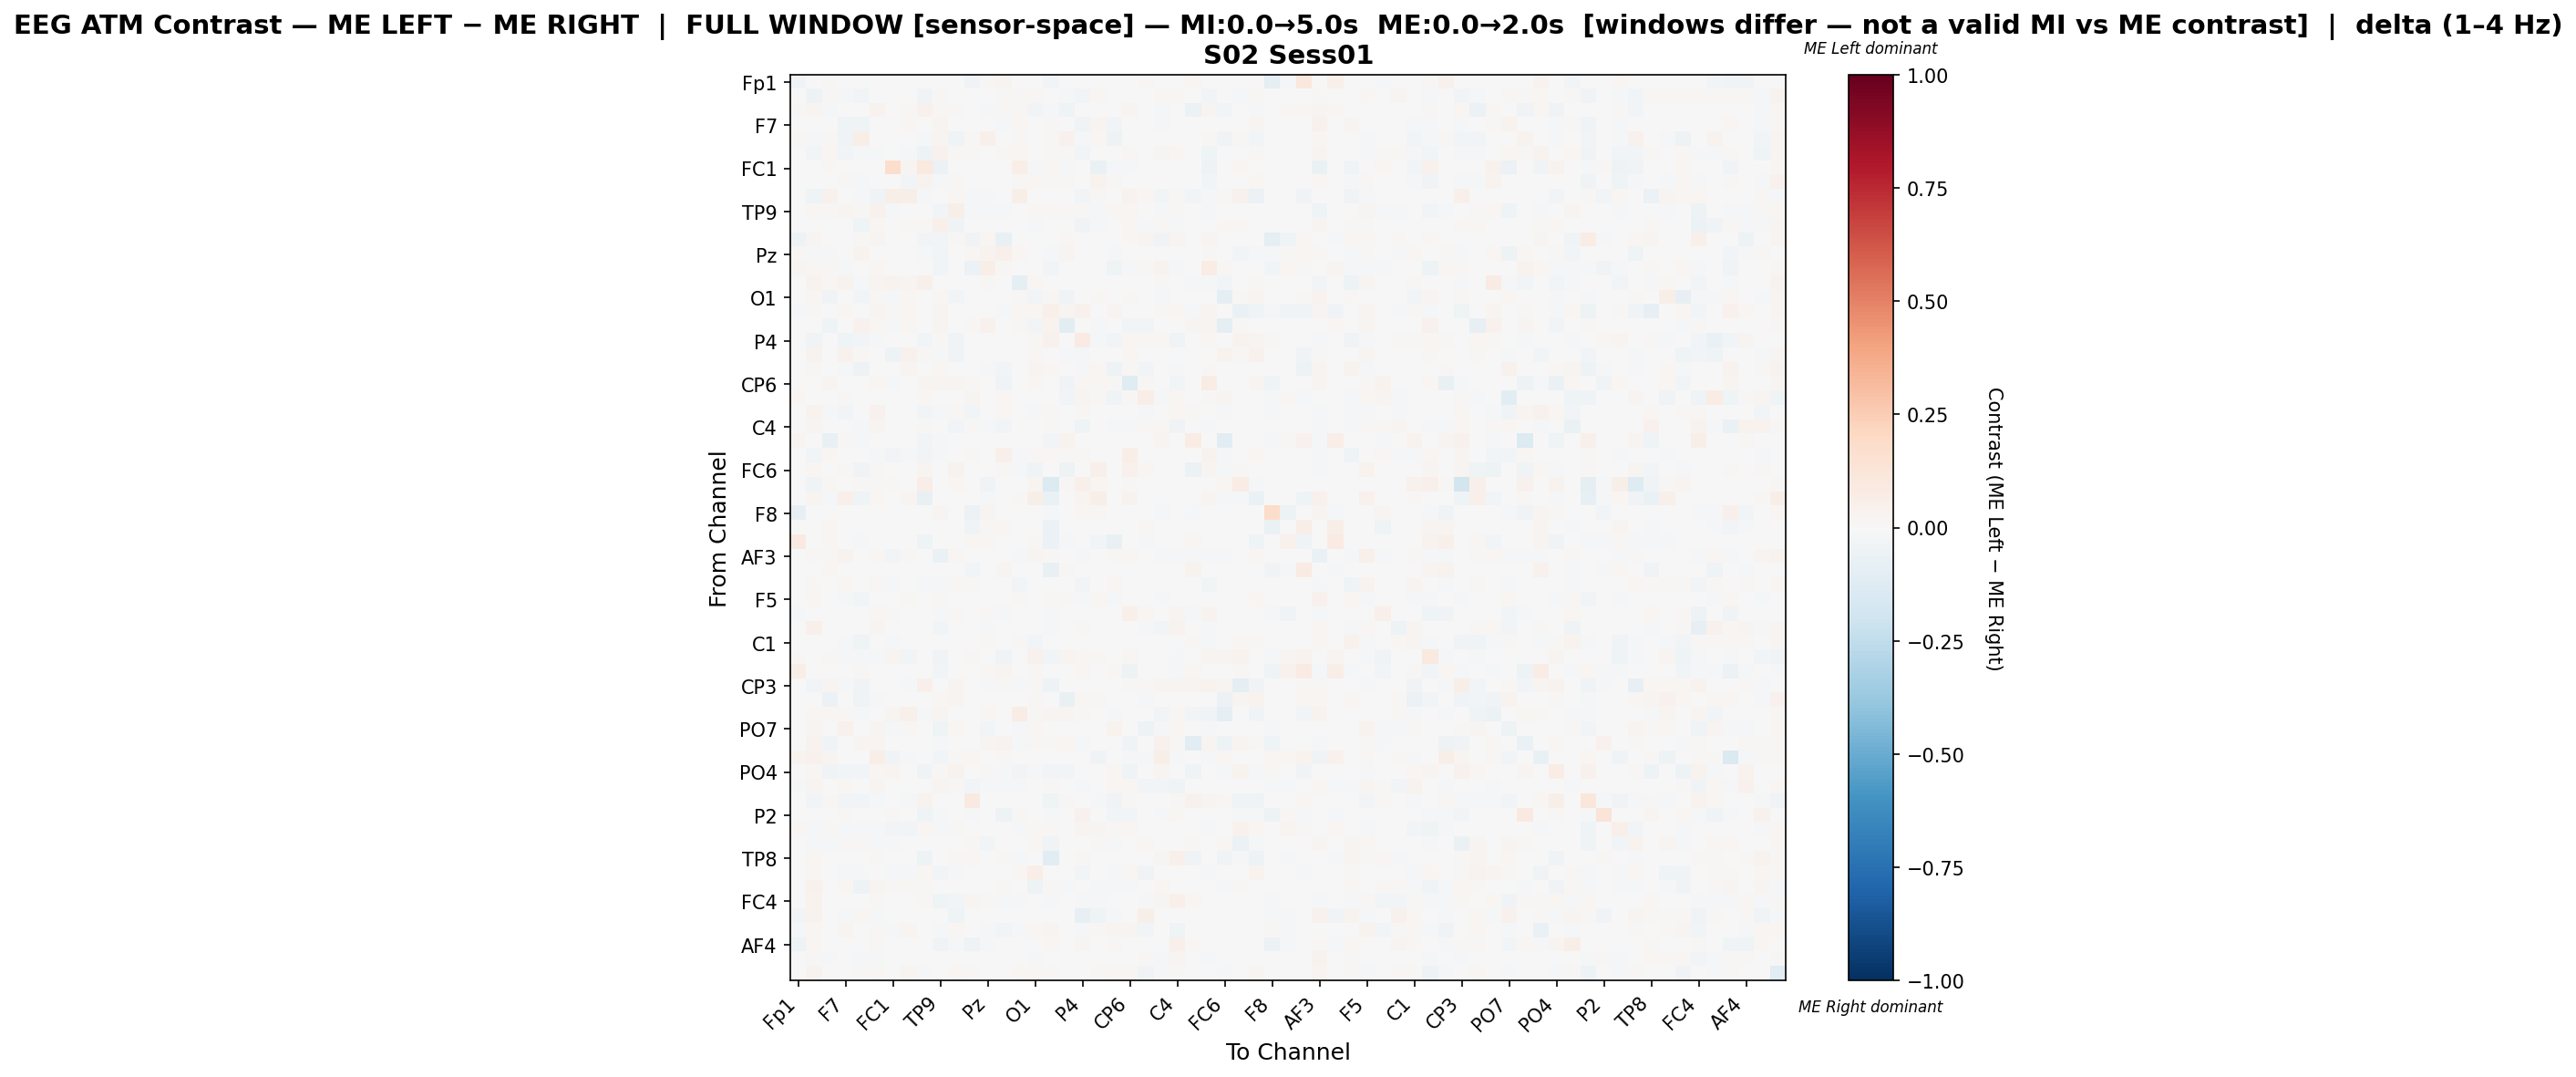

Source data for this figure (header and first rows):
, Fp1, Fz, F3, F7, FT9, FC5, FC1, C3, T7, TP9, CP5, CP1, Pz, P3, P7, O1, Oz, O2, P4, P8, TP10, CP6, CP2
Fp1, -0.03357, 0.0, 0.01042, 0.0, 0.005716, 0.0, 0.0, -0.007107, 0.0, 0.0, 0.0, -0.03896, 0.01059, 0.02594, 0.0, 0.0, -0.02613, 0.003362, 0.0, 0.0, 0.0, 0.0, 0.01379
Fz, 0.0, -0.05437, 0.01017, -0.02072, -0.03093, -0.004038, 0.0003646, -0.002865, -0.03338, 0.01003, -0.0006691, 0.006793, -0.006384, 0.008677, 0.01436, 0.01314, -0.005864, -0.009152, -0.02751, 0.01918, 0.002081, 0.0007291, -0.0001836
F3, 0.009932, 0.02475, -0.01399, -0.003049, 0.002805, 0.03357, 0.004811, 0.008758, 0.03965, 0.02219, 0.01257, 0.0, -0.008963, 0.009001, 0.01846, -0.0303, -0.01731, -0.04134, 0.0, 0.002638, -0.002946, 0.02747, -0.002531
F7, 0.0, -0.004557, -0.002644, -0.04297, -0.04406, -0.004028, 0.0, 0.0189, -0.002171, 0.0238, -0.005145, 0.0, 0.0, -0.01102, 0.01956, 0.00611, 0.01147, -0.001564, -0.03141, 0.0306, -0.02495, 0.005396, 0.006263
FT9, 0.00883, -0.01233, 0.01529, -0.03465, 0.06654, 0.005454, 0.0, 0.0007836, -0.01256, 0.03041, -0.04295, 0.013, 0.05175, 0.0, 0.01323, -0.004563, 0.01538, 0.04636, -0.02214, 0.02011, -0.04774, 0.002453, 0.006377
FC5, 0.0, -0.02537, 0.01701, -0.02352, -0.0227, -0.01919, 0.0002004, -0.01318, -0.04977, 0.04168, 0.01273, 0.01313, 0.002369, 0.01273, 0.01593, 0.004702, 0.01423, 0.009018, -0.02733, 0.003206, 0.004008, 0.01643, 0.0
FC1, 0.0, 0.0008515, 0.008232, 0.0, 0.0, 0.0, 0.1735, 0.0299, 0.09481, -0.05942, 0.0, 0.0, 0.0, 0.0, 0.06689, -0.0193, 0.01845, -0.01211, 0.0, -0.06699, -0.01618, -0.02053, 0.0
C3, -0.006828, -0.002635, 0.00481, 0.009517, -0.01935, -0.005572, 0.002783, -0.02481, 0.03748, -0.0116, 0.009533, 0.0, 0.0, -0.001884, 0.009016, 0.01953, 0.01484, 0.008125, 0.0, 0.035, 0.01401, 0.005417, 0.0
T7, 0.0, -0.04327, 0.04597, -0.001098, -0.01597, -0.03748, 0.05786, 0.05958, -0.01273, 0.0, 0.02103, -0.01843, -0.01474, 0.0, 0.05666, -0.001331, -0.007347, 0.0, -0.02406, 0.01395, -0.00621, 0.03341, 0.01619
TP9, 0.0, 0.02241, 0.01494, 0.02587, 0.01278, 0.04287, -0.02189, 0.001443, 0.0, -0.02878, 0.05575, -0.01305, -0.01166, -0.01563, 0.004162, 0.01669, 0.01321, 0.01012, 0.007957, -0.009816, 0.01618, 0.01783, 0.0005726
CP5, 0.0, 0.006133, 0.007466, -0.006378, -0.04646, 0.01985, 0.0, 0.008811, 0.01144, 0.05296, -0.03756, 0.003845, -0.006252, 0.0004895, 0.0, -0.02225, 0.0, 0.0, -0.03178, -0.02017, -0.007784, 0.02026, -0.008805
CP1, -0.04941, 0.02516, 0.0, 0.0, 0.01077, 0.0285, 0.0, 0.0, -0.02488, -0.02798, 0.0111, -0.03438, 0.02174, -0.07793, -0.007434, 0.0, 0.0, 0.01034, 0.0, 0.0, 0.0, 0.0228, 0.02892
Pz, 0.01077, -0.008323, -0.008751, 0.0, 0.03495, 0.005836, 0.0, 0.0, -0.01756, -0.02641, -0.00746, 0.01739, 0.03642, 0.05267, 0.0159, 0.0, -0.01191, 0.02849, -0.004645, 0.0, -0.01972, 0.0, -0.005465
P3, 0.02898, 0.02152, 0.01017, -0.01684, 0.0, 0.02307, 0.0, -0.002339, 0.0, -0.02652, 0.001272, -0.06041, 0.05741, 0.01379, 0.0, 0.0, -0.02481, 0.0, -0.004762, 0.001817, -0.04047, -0.01494, 0.01417
P7, 0.0, 0.03175, 0.01803, 0.03305, -0.007965, 0.02556, 0.03434, 0.02367, 0.05389, -0.0007079, 0.0, -0.0069, 0.0153, 0.0, -0.08649, 0.021, 0.005188, -0.003865, 0.0, -0.004968, 0.0, 0.0, 0.0
O1, 0.0, 0.02057, -0.03677, 9.011356147798494e-05, -0.02495, 0.009603, -0.01267, 0.02171, -0.001988, 0.01856, -0.03031, 0.0, 0.0, 0.0, 0.01516, -0.02494, 0.01504, -0.03766, 0.0006455, 0.01682, 0.006005, 0.01919, 0.0
Oz, -0.01855, 0.009171, -0.001573, 0.02004, 0.006398, 0.02425, 0.01061, 0.02273, -0.005464, 0.02385, 0.0, 0.0, -0.003884, -0.01429, 0.01772, 0.02172, 0.04782, 0.02441, 0.03957, 0.0, 0.02418, 0.0, 0.0
O2, 0.005315, -0.004291, -0.0438, 0.002526, 0.04615, 0.02223, -0.01004, 0.0186, 0.0, 0.02467, 0.0, 0.01232, 0.04156, 0.0, 0.009535, -0.02391, 0.03552, -0.1049, -0.006656, -0.01594, 0.0, -0.02517, -0.02805
P4, 0.0, -0.03587, 0.0, -0.04308, -0.02992, -0.02002, 0.0, 0.0, -0.02415, 0.01413, -0.03366, 0.0, -0.001132, -0.004341, 0.0, 0.01221, 0.03954, -0.005157, 0.08396, -0.008199, -0.02786, 0.01882, 0.02055
P8, 0.0, 0.03601, 0.002622, 0.03992, 0.01132, 0.004692, -0.0496, 0.04525, 0.01145, -0.02326, -0.03222, 0.0, 0.0, 0.001104, -0.004535, 0.02018, 0.0, -0.01587, -0.01629, 9.418237650610228e-05, 0.004575, 0.02291, 0.006623
TP10, 0.0, 0.01127, -0.002161, -0.02141, -0.05311, 0.005327, -0.006433, 0.0264, -0.005402, 0.0231, 0.007755, 0.0, -0.0135, -0.03079, 0.0, 0.02418, 0.01914, 0.0, -0.02065, 0.01858, -0.0532, 0.01273, -0.02503
CP6, 0.0, 0.001268, 0.02494, 0.00761, 0.001127, 0.02311, -0.02342, 0.006764, 0.02734, 0.0241, 0.02974, 0.01494, 0.0, -0.03515, 0.0, 0.02, 0.0, -0.03753, 0.01564, 0.02283, 0.01212, -0.1197, 0.008033
CP2, 0.01847, 0.002968, -0.002404, 0.01547, 0.006464, 0.0, 0.0, 0.0, 0.02124, 0.002834, -0.006234, 0.03116, -0.002047, 0.01754, 0.0, 0.0, 0.0, -0.0267, 0.02747, 0.01154, -0.04048, 0.0127, 0.06649
Cz, 0.0, 0.0341, -0.01479, -0.02467, 0.0, 0.04382, 0.0, 0.005304, -0.02642, -0.01668, 0.01314, -0.02506, -0.005732, 0.02053, 0.007258, -0.01496, 0.01176, 0.0, 0.01402, 0.0, -0.003235, 0.006132, -0.01082
C4, 0.0, 0.02363, 0.0, 0.0, -0.01123, 0.02808, 0.0, 0.0, 0.008041, 0.006662, -0.02399, 0.01534, -0.01348, -0.0254, 0.0, 0.0, 0.01274, 0.0, -0.04103, 0.0, -0.01686, -0.0213, 0.009649
T8, 0.02787, 0.0, -0.07194, 0.01173, -0.01204, 0.0, 0.0, 0.0, -0.02895, -0.01204, 0.0, -0.007165, -0.005159, -0.006879, 0.005689, 0.0, -0.02723, 0.03549, 0.00352, 0.0, 0.0, 0.0, 0.004693
FT10, 0.0, -0.02377, 0.01908, -0.006208, 0.005878, -0.01937, -0.02728, -0.02046, -0.02619, -0.01565, -0.006571, 0.01488, 0.006628, 0.0494, -0.0122, 0.009217, 0.01926, 0.01301, 0.01342, 0.0001567, 0.007004, 0.06528, 0.006628
FC6, 0.0, 0.01741, 0.005134, 0.01442, -0.03263, 0.008265, 0.0, 0.007597, 0.02672, -5.8213472447646644e-05, 0.03134, -0.0041, -0.000656, 0.0133, -0.01623, -0.0447, 0.0, -0.05404, 0.004828, 0.04691, 0.0, 0.04093, 0.02132
FC2, 0.0, -0.03718, 0.0146, 0.0, 0.01429, 0.009526, 0.01454, 0.0, 0.06317, 0.0, 0.01955, 0.0, -0.03538, 0.0, 0.0, 0.02883, -0.139, 0.01228, 0.0544, 0.02006, -0.002136, 0.01178, 0.0
F4, 0.0, 0.0309, -0.02043, 0.05045, -0.04464, 0.02094, 0.0, 0.02877, -0.07166, 0.0, 0.004431, 0.0, -0.01007, 0.0, 0.00947, 0.05576, -0.0697, -0.003679, 0.0295, 0.05573, -0.005565, 0.03661, 0.004735
F8, -0.08179, 0.0, 0.0, 0.0, 0.0, 0.0, 0.0, 0.0, 0.0, 0.02728, 0.0, -0.06158, 0.03111, -0.004308, 0.0, 0.001669, -0.01939, 0.0, 0.02003, 0.01001, 0.001113, 6.151961401745787e-05, -0.00591
Fp2, 0.007173, 0.0, 0.01635, 0.0, 0.0, 0.0, 0.0, 0.0, 0.0, 0.0, 0.0, -0.03184, 0.01187, 0.01797, 0.0, 0.0, -0.05526, 0.0009731, 0.0, 0.0, 0.0, 0.0, 0.009148
AF7, 0.09331, 0.0, 0.02039, 0.0, -0.01439, 0.0, 0.0, 0.0, -0.04333, 0.0, 0.0, 0.01588, 0.0207, 0.006771, 0.0, 0.01479, -0.06247, -0.008403, 0.003424, -0.02913, -0.07428, 0.0, -0.01627
AF3, 0.0, 0.01522, 0.0149, 0.03414, 0.0001936, 0.0216, -0.03017, 0.01484, 0.0, -0.06468, 0.01984, -0.001522, 0.005897, -0.006071, -0.01989, 0.02375, 0.01442, -0.005109, -0.01237, 0.007175, 0.01101, 0.01769, 0.0
AFz, 0.004697, 0.0, 0.01672, 0.0, 0.0, 0.0, 0.0, 0.0, 0.0, 0.0, 0.0, -0.02664, 0.0, 0.02375, 0.0, 0.0, -0.07127, 0.01053, 0.0, 0.0, 0.0, 0.0, 0.0
F1, 0.0, 0.01354, 0.0, 0.02309, 0.0, 0.01431, -0.0121, -0.001495, -0.02251, -0.01549, 0.0152, 0.008007, -0.007015, -0.005346, -0.02392, 0.006731, 0.002726, 0.0, -0.02536, 0.002996, 0.01886, 0.0023, -0.006121
F5, 0.0, 0.02329, -0.003259, -0.02067, -0.02721, 0.001632, 0.0, 0.01128, -0.007402, 0.01097, 0.002756, 0.007167, 0.003832, -0.005415, 0.01206, 0.0003546, 0.01178, 0.00809, -0.0152, 0.01609, -0.0212, 0.004825, 0.006387
FT7, -0.009235, 0.0, 0.007157, 0.0, 0.0, 0.02184, 0.01156, 0.0, 0.002202, -0.02027, 0.01468, 0.00284, 0.009202, -0.008012, 0.002386, 0.0, -0.01493, 0.0, -0.006656, 0.0, 0.0, 0.04955, 0.01936
FC3, -0.001807, 0.0538, 0.0, 0.006332, 0.0, 0.02786, 0.0, 0.002058, 0.0, -0.02631, -0.0007425, 0.004947, -0.01446, 0.0, -0.002065, 0.001266, -0.02246, 0.0, 0.008548, 0.0, 0.003483, 0.0, -0.02148
C1, 0.0, 0.007768, -0.002282, -0.0123, -0.04631, -0.007454, -0.01236, -0.005505, 0.0, 0.0031, 0.006553, 0.0, 0.01444, 0.0, 0.009116, -0.0237, 0.006388, -0.001141, 0.004849, 0.005527, -0.006628, -0.003993, 0.0
C5, 0.01364, -0.006424, 0.01517, -0.008834, -0.02097, -0.01358, 0.02523, -0.02732, 0.0, -0.03279, 0.003239, 0.01381, 0.007501, -0.03807, -0.004189, 0.04245, -0.02532, 0.03, 0.02295, 0.01432, -0.005306, 0.0196, 0.0
TP7, 0.06155, 0.0, 0.0, 0.0, 0.01547, 0.0, 0.0, 0.0, 0.0, -0.02943, -0.002244, 0.0, 0.02094, 0.02877, 0.0, 0.009043, -0.005985, 0.0, 0.02147, 0.0, 0.01261, -0.05087, 0.0
CP3, 0.0, -0.03084, 0.03066, -0.01036, -0.03346, 0.00553, 0.001777, -0.0184, 0.05084, 0.0, 0.0256, 0.004266, -0.008869, 0.01013, -0.01526, 0.01511, -0.04946, 0.00551, 0.0005332, 0.0, 0.0, 0.008602, 0.01102
P1, 0.0, -0.007157, -0.05765, -0.006456, -0.04467, -0.007911, 0.002999, -0.00446, 0.0005999, 0.0195, 0.02669, 0.0, 0.0, 0.0, -0.006738, 0.0151, 0.0, -0.07171, 0.01665, 0.01455, -0.002474, 0.007378, -0.009031
P5, 0.0, 0.0194, 0.01642, 0.01325, -0.02209, 0.007151, 0.02652, 0.04783, -0.01999, 0.03062, 0.0, -0.00744, 0.01594, 0.0, 0.077, 0.00919, 0.02768, 0.0292, 0.008524, 0.005051, -0.009983, 0.0, 0.0
PO7, 0.0, 0.03035, 0.0, 0.04034, 0.0, 0.02504, -0.02262, 0.009089, 0.0, -0.04123, 0.01835, 0.002016, -0.02559, 0.0, -0.01103, 0.01869, 0.0, 0.0, 0.0, -0.0002574, 0.03524, 0.0, -0.05373
PO3, 0.0, 0.03203, -0.03167, 0.007216, 0.02653, 0.02706, 0.0, 0.007758, -0.005533, -0.01039, 0.002526, 0.003608, 0.02392, 0.03229, -0.01577, 0.007938, 0.01062, 0.02183, -0.01538, 0.0, 0.0, -0.03735, 0.0
POz, 0.03733, 0.04397, 0.02638, -0.0061, 0.0, 0.06784, -0.03337, -0.01076, 0.0, -0.02475, 0.01508, 0.02315, 0.0, 0.01203, -0.002512, 0.0, 0.0, 0.0, -0.0003588, -0.03803, -0.005741, -0.02153, -0.0122
PO4, 0.0, 0.01831, -0.03725, -0.02441, -0.02718, 0.01661, 0.02747, 0.0, -0.03234, 0.008944, 0.03833, 0.0, 0.01235, -0.02203, -0.02517, -0.01158, -0.0292, -0.02567, 0.0, -0.003524, 0.01746, -0.04573, 0.0
PO8, -0.02233, 0.02564, 0.0, 0.01606, 0.0, 0.02644, 0.0, 0.00692, 0.0, 0.0282, 0.008893, -0.0237, -0.02213, -0.008815, -0.01038, 0.006796, 0.01273, 0.0, -0.01544, 0.0, 0.02145, 0.01631, -0.02684
P6, 0.0, -0.02865, 0.01117, -0.03041, -0.02409, -0.01689, -0.00397, -0.02306, 0.03242, 0.0, 0.0, 0.08675, 0.005614, -0.006078, 0.0, -0.006758, -0.04686, 0.01138, 0.0, -0.01293, -0.03878, 0.009955, -0.00293
P2, 0.006517, 0.0, 0.004183, 0.008714, 0.0, 0.0, 0.01499, 0.0, -0.04251, -0.009156, 0.0, -0.014, 0.0, -0.0533, 0.01255, 0.0, -0.01157, 0.0, 0.04496, 0.0, -0.03041, -0.02976, 0.0
CPz, 0.02152, -0.01413, 0.01387, -0.0174, -0.02297, -0.01454, -0.02428, -0.0258, 0.02056, -0.01241, 0.008768, 0.0, 0.0, -0.006162, -0.01324, 0.0108, 0.01148, 0.0, 0.02869, 0.0245, 0.008891, 0.02232, 0.0
CP4, 0.0, -0.01475, -0.01741, 0.01371, 0.01447, -0.01513, -0.01657, 0.006989, 0.0, 0.004096, 0.004446, 0.01098, -0.02407, 0.0, 0.0, 0.01661, -0.03632, -0.0002842, 0.0, 0.009677, -0.01136, 0.0, 0.01834
TP8, 0.003797, 0.01658, -0.0001176, 0.0, 0.0, 0.01549, 0.0, 0.0, -0.05207, 0.005162, 0.01392, 0.01877, 0.00767, 0.01017, -0.01329, 0.005631, -0.1019, 0.00219, 0.008447, 0.0, 0.0, 0.0, 0.0
C6, 0.0, 0.01826, 0.0, -0.01232, -0.01932, 0.004531, -0.01506, -0.01833, 0.01972, -0.02435, -0.01325, 0.0, 0.0, 0.0, 0.01626, 0.06278, 0.0, 0.004398, -0.02644, -0.002896, -0.01179, 0.01786, -0.03293
C2, 0.0, 0.04017, 0.001829, 0.01586, -0.05032, 0.02974, 0.0112, 0.023, 0.01513, -0.001423, 0.002716, 0.0, 0.0, 0.01461, 0.001058, -0.05327, 0.01052, -0.01201, 0.002565, -0.01891, -0.009608, -0.01445, 0.0
FC4, -0.0008945, 0.03435, 0.0002486, 0.002113, 0.003853, 0.009103, 0.0, -0.005792, 0.0133, -0.0435, -0.03015, 0.03081, 0.01272, -0.007935, -0.01098, -0.007795, -0.01956, 0.004351, -0.01373, -0.01086, 0.0, 0.0, -0.02006
FT8, -0.03006, 0.03784, 0.0, -0.009601, 0.01593, -0.01659, 0.0, 0.002011, 0.0, 0.002376, -0.04421, 0.0009531, 0.0, 0.0, 0.0, -0.00455, 0.0, 0.0, -0.07848, -0.04029, -0.01298, 0.0, 0.06032
F6, -0.02282, 0.02257, 0.0, 0.02473, 0.0, 0.0126, -0.01612, 0.02703, 0.0007202, -0.009829, 0.01704, 0.002521, -0.01832, -0.0245, -0.01022, 0.02245, 0.03019, 0.0, -0.02027, 0.008064, 0.02979, 0.02461, -0.02458
... 3 more rows
